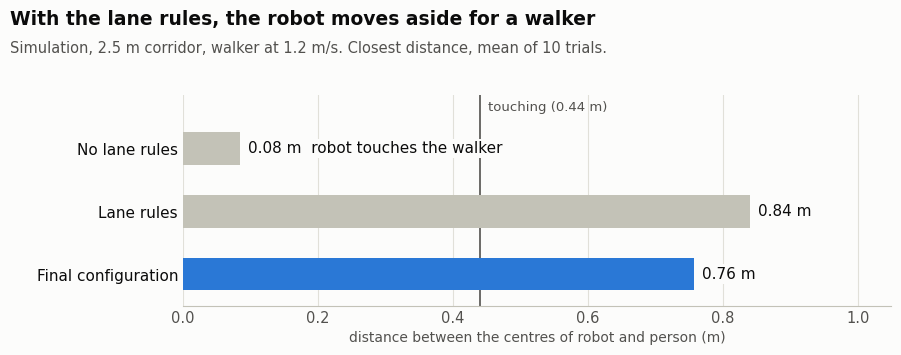
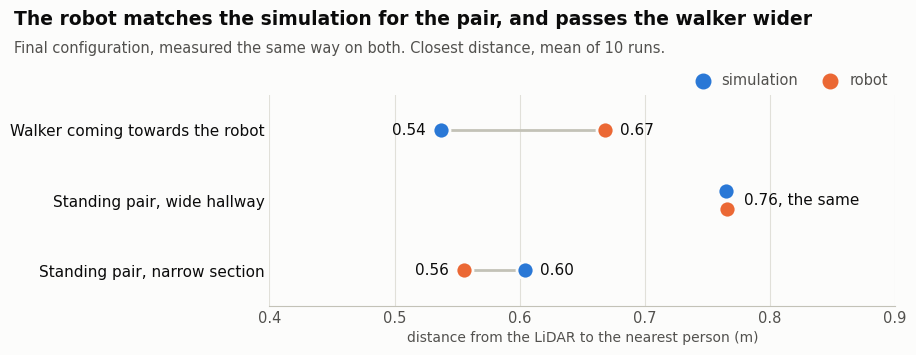
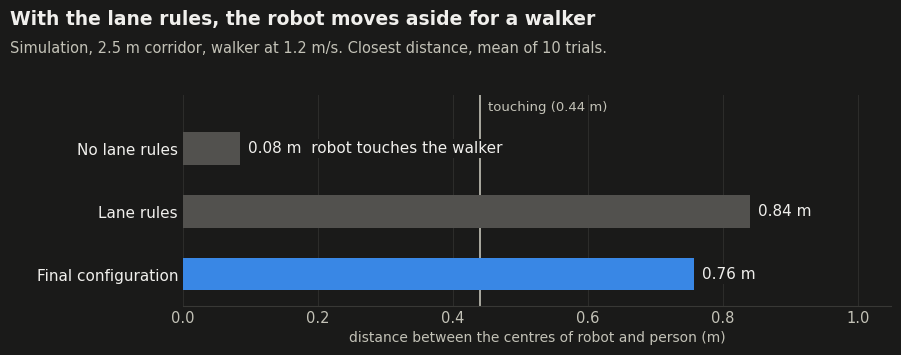
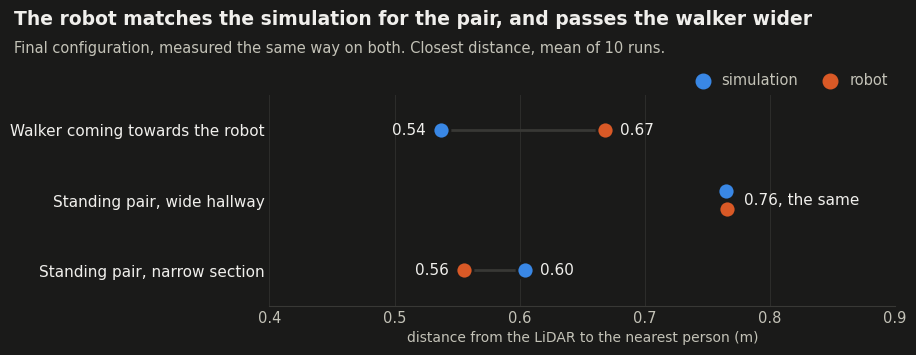

Reproduce these figures in Python, in order.
"""Analysis charts for the READMEs, each in a light and a dark version.

  python3 make_results_chart.py <output folder>

writes headon_light.png, headon_dark.png, sim_vs_robot_light.png, sim_vs_robot_dark.png.

Data (10 runs each):
  head-on, simulation: min centre distance in ros2_ws/analysis/headon_F_corridor_n10_report.txt,
    headon_hwreq_z5_corr_n10_report.txt, headon_rec20gs_n10_report.txt
  simulation vs robot: ros2_ws/analysis/unmapped_clearance_rec20gs_report.txt and, in the robot repository,
    humble_client/workspace/pytest/analysis/side_20261009/compare_days_precise_rec20gs_12oct_result.txt
"""
import os
import sys
import numpy as np
import matplotlib
matplotlib.use("Agg")
import matplotlib.pyplot as plt

HEADON = [
    ("No lane rules", [0.034, 0.177, 0.029, 0.042, 0.008, 0.158, 0.008, 0.144, 0.164, 0.077], False),
    ("Lane rules", [0.891, 0.845, 0.804, 0.828, 0.804, 0.864, 0.878, 0.799, 0.901, 0.792], False),
    ("Final configuration", [0.742, 0.681, 0.756, 0.679, 0.839, 0.696, 0.791, 0.812, 0.719, 0.858], True),
]
SIM = {
    "Walker coming towards the robot": [0.517, 0.473, 0.527, 0.461, 0.617, 0.475, 0.570, 0.590, 0.493, 0.647],
    "Standing pair, wide hallway": [0.712, 0.765, 0.736, 0.779, 0.809, 0.779, 0.751, 0.806, 0.748, 0.763],
    "Standing pair, narrow section": [0.570, 0.615, 0.639, 0.608, 0.620, 0.583, 0.587, 0.623, 0.608, 0.586],
}
ROBOT = {
    "Walker coming towards the robot": [0.584, 0.688, 0.894, 0.588, 0.868, 0.670, 0.802, 0.498, 0.646, 0.447],
    "Standing pair, wide hallway": [0.804, 0.828, 0.772, 0.820, 0.798, 0.752, 0.760, 0.768, 0.766, 0.588],
    "Standing pair, narrow section": [0.490, 0.560, 0.592, 0.568, 0.530, 0.473, 0.584, 0.612, 0.552, 0.596],
}

THEMES = {
    "light": dict(surface="#fcfcfb", ink="#0b0b0b", ink2="#52514e", muted="#898781", grid="#e1e0d9",
                  axis="#c3c2b7", rest="#c3c2b7", s1="#2a78d6", s2="#eb6834"),
    "dark": dict(surface="#1a1a19", ink="#f0efec", ink2="#c3c2b7", muted="#898781", grid="#2c2c2a",
                 axis="#383835", rest="#52514e", s1="#3987e5", s2="#d95926"),
}


def style(ax, t):
    ax.set_facecolor(t["surface"])
    for side in ("top", "right", "left"):
        ax.spines[side].set_visible(False)
    ax.spines["bottom"].set_color(t["axis"])
    ax.tick_params(colors=t["ink2"], length=0, labelsize=10.5)
    ax.xaxis.grid(True, color=t["grid"], linewidth=0.8)
    ax.set_axisbelow(True)


def titles(fig, t, title, subtitle):
    fig.text(0.012, 0.97, title, color=t["ink"], fontsize=13.5, weight="bold", va="top")
    fig.text(0.012, 0.885, subtitle, color=t["ink2"], fontsize=10.5, va="top")


def headon(mode, out):
    t = THEMES[mode]
    fig, ax = plt.subplots(figsize=(9.2, 3.7), facecolor=t["surface"])
    fig.subplots_adjust(left=0.2, right=0.97, top=0.74, bottom=0.17)
    style(ax, t)
    for i, (name, vals, final) in enumerate(HEADON):
        y = len(HEADON) - 1 - i
        m = float(np.mean(vals))
        ax.barh(y, m, height=0.52, color=t["s1"] if final else t["rest"], zorder=3)
        note = "  robot touches the walker" if m < 0.44 else ""
        ax.text(m + 0.012, y, f"{m:.2f} m{note}", va="center", color=t["ink"], fontsize=11, zorder=4,
                bbox=dict(facecolor=t["surface"], edgecolor="none", pad=1.5))
    ax.axvline(0.44, color=t["ink2"], linewidth=1.2, zorder=2)
    ax.text(0.452, len(HEADON) - 0.45, "touching (0.44 m)", color=t["ink2"], fontsize=9.5, va="bottom")
    ax.set_yticks(range(len(HEADON)))
    ax.set_yticklabels([h[0] for h in reversed(HEADON)], color=t["ink"], fontsize=11)
    ax.set_xlim(0, 1.05)
    ax.set_ylim(-0.5, len(HEADON) - 0.15)
    ax.set_xlabel("distance between the centres of robot and person (m)", color=t["ink2"], fontsize=10)
    titles(fig, t, "With the lane rules, the robot moves aside for a walker",
           "Simulation, 2.5 m corridor, walker at 1.2 m/s. Closest distance, mean of 10 trials.")
    fig.savefig(out, dpi=160, facecolor=t["surface"])
    plt.close(fig)


def sim_vs_robot(mode, out):
    t = THEMES[mode]
    fig, ax = plt.subplots(figsize=(9.2, 3.7), facecolor=t["surface"])
    fig.subplots_adjust(left=0.29, right=0.97, top=0.74, bottom=0.17)
    style(ax, t)
    cases = list(SIM)
    for i, case in enumerate(cases):
        y = len(cases) - 1 - i
        ms, mr = float(np.mean(SIM[case])), float(np.mean(ROBOT[case]))
        lo, hi = sorted([(ms, "simulation"), (mr, "robot")])
        same = abs(ms - mr) < 0.01
        if same:   # equal means: one above the other, so neither dot hides the other
            for m, c, dy in ((ms, t["s1"], 0.13), (mr, t["s2"], -0.13)):
                ax.scatter([m], [y + dy], s=150, color=c, edgecolors=t["surface"], linewidths=2, zorder=3)
            ax.text(max(ms, mr) + 0.014, y, f"{ms:.2f}, the same", va="center", color=t["ink"],
                    fontsize=11)
        else:
            ax.plot([ms, mr], [y, y], color=t["axis"], linewidth=2, zorder=2)
            for m, c in ((ms, t["s1"]), (mr, t["s2"])):
                ax.scatter([m], [y], s=150, color=c, edgecolors=t["surface"], linewidths=2, zorder=3)
            ax.text(lo[0] - 0.012, y, f"{lo[0]:.2f}", va="center", ha="right", color=t["ink"], fontsize=11)
            ax.text(hi[0] + 0.012, y, f"{hi[0]:.2f}", va="center", ha="left", color=t["ink"], fontsize=11)
    h1 = ax.scatter([], [], s=110, color=t["s1"], label="simulation")
    h2 = ax.scatter([], [], s=110, color=t["s2"], label="robot")
    leg = ax.legend(handles=[h1, h2], loc="lower right", bbox_to_anchor=(1.0, 1.0), ncol=2, frameon=False,
                    fontsize=10.5, handletextpad=0.3, columnspacing=1.2, borderaxespad=0.1)
    for txt in leg.get_texts():
        txt.set_color(t["ink2"])
    ax.set_yticks(range(len(cases)))
    ax.set_yticklabels(list(reversed(cases)), color=t["ink"], fontsize=11)
    ax.set_xlim(0.4, 0.9)
    ax.set_ylim(-0.5, len(cases) - 0.5)
    ax.set_xlabel("distance from the LiDAR to the nearest person (m)", color=t["ink2"], fontsize=10)
    titles(fig, t, "The robot matches the simulation for the pair, and passes the walker wider",
           "Final configuration, measured the same way on both. Closest distance, mean of 10 runs.")
    fig.savefig(out, dpi=160, facecolor=t["surface"])
    plt.close(fig)


if __name__ == "__main__":
    plt.rcParams["font.family"] = "DejaVu Sans"
    d = sys.argv[1] if len(sys.argv) > 1 else "."
    for mode in ("light", "dark"):
        headon(mode, os.path.join(d, f"headon_{mode}.png"))
        sim_vs_robot(mode, os.path.join(d, f"sim_vs_robot_{mode}.png"))
